Run: headless pygame with SDL's dummy video driver; simulated clock (each Clock.tick advances the game by its frame time, no real sleeping); random seed 0; keys injected as events and as key.get_pressed() state; no mouse input.
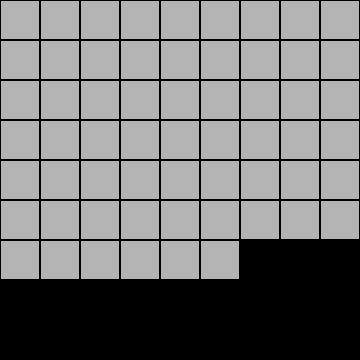
Frame 1 of 4 · flips 1–60 · no input
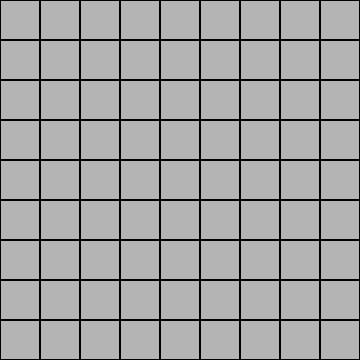
Frame 2 of 4 · flips 61–180 · tapped SPACE, RETURN · held RIGHT (→), D
Frame 3 of 4 · flips 181–300 · held DOWN (↓), S · screen unchanged from frame 2, image omitted
Frame 4 of 4 · flips 301–420 · held LEFT (←), A, UP (↑), W · screen unchanged from frame 3, image omitted

The pygame program that drew these frames:

import pygame

pygame.init()

# Board and tile dimensions
TILE_SIZE = 40
BOARD_SIZE = 9

WIDTH = TILE_SIZE * BOARD_SIZE
HEIGHT = TILE_SIZE * BOARD_SIZE

screen = pygame.display.set_mode((WIDTH, HEIGHT))
pygame.display.set_caption("Minesweeper")


running = True

while running:
    for event in pygame.event.get():
        if event.type == pygame.QUIT:
            running = False

    for row in range(BOARD_SIZE):
        for column in range(BOARD_SIZE):
            
            # For each tile, calculate its pixel position
            x = column * TILE_SIZE
            y = row * TILE_SIZE

            # Create rectangle and its border
            pygame.draw.rect(screen, (180, 180, 180), (x, y, TILE_SIZE, TILE_SIZE))
            pygame.draw.rect(screen, (0, 0, 0), (x, y, TILE_SIZE, TILE_SIZE), 1)

            pygame.display.flip()

pygame.quit()
